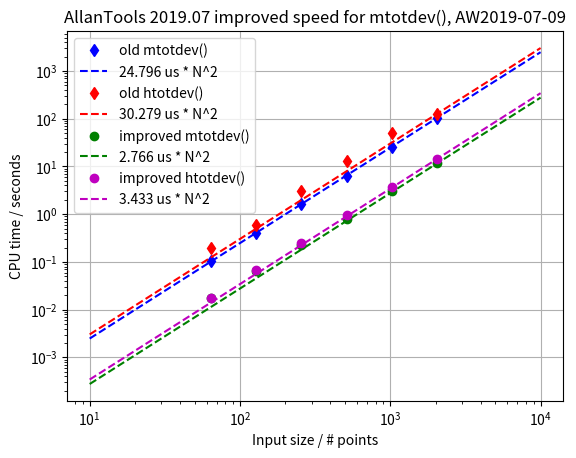

Here is the Python script that generated this plot:
import matplotlib.pyplot as plt
# import allantools as at
# import time
import numpy
# benchmark for mtotdev and htotdev
# AW2019-07-09


mtot_old = [(64, 0.102194786072, 0.00159679353237),
            (128, 0.405575990677, 0.00316856242716),
            (256, 1.5975189209, 0.00624030828476),
            (512, 6.43926692009, 0.0125766932033),
            (1024, 25.6946251392, 0.0250924073625),
            (2048, 103.717272997, 0.0506431997055)]

htot_old = [(64, 0.192716121674, 0.00301118940115),
            (128, 0.597912073135, 0.00467118807137),
            (256, 3.0696811676, 0.0119909420609),
            (512, 12.7764370441, 0.0249539786018),
            (1024, 49.4234800339, 0.0482651172206),
            (2048, 127.393661022, 0.062203936046)]

htot_new = [(64, 0.0178740024567, 0.000279281288385),
            (128, 0.0681488513947, 0.000532412901521),
            (256, 0.248333930969, 0.000970054417849),
            (512, 0.946732997894, 0.00184908788651),
            (1024, 3.68238711357, 0.0035960811656),
            (2048, 14.4028692245, 0.00703265098855)]

mtot_new = [(64, 0.0179510116577, 0.000280484557152),
            (128, 0.0634391307831, 0.000495618209243),
            (256, 0.221443891525, 0.000865015201271),
            (512, 0.797779798508, 0.00155816366896),
            (1024, 3.00882697105, 0.00293830758892),
            (2048, 11.6157557964, 0.00567175575998)]


plt.figure()
plt.loglog([x[0] for x in mtot_old], [x[1] for x in mtot_old],
           'bd', label='old mtotdev()')
n = numpy.logspace(1, 4, 100)
c_old = 104/pow(2048.0, 2)
plt.loglog(n, [c_old*pow(x, 2) for x in n], 'b--',
           label='%.3f us * N^2' % (c_old*1e6))

plt.loglog([x[0] for x in htot_old], [x[1] for x in htot_old],
           'rd', label='old htotdev()')
n = numpy.logspace(1, 4, 100)
c_old = 127/pow(2048.0, 2)
plt.loglog(n, [c_old*pow(x, 2) for x in n], 'r--',
           label='%.3f us * N^2' % (c_old*1e6))


plt.loglog([x[0] for x in mtot_new], [x[1] for x in mtot_new],
           'go', label='improved mtotdev()')
c_new = 11.6/pow(2048.0, 2)
plt.loglog(n, [c_new*pow(x, 2) for x in n], 'g--',
           label='%.3f us * N^2' % (c_new*1e6))

plt.loglog([x[0] for x in htot_new], [x[1] for x in htot_new],
           'mo', label='improved htotdev()')
c_new = 14.4/pow(2048.0, 2)
plt.loglog(n, [c_new*pow(x, 2) for x in n], 'm--',
           label='%.3f us * N^2' % (c_new*1e6))

plt.legend()
# plt.loglog
plt.xlabel('Input size / # points')
plt.ylabel('CPU time / seconds')
plt.title('AllanTools 2019.07 improved speed for mtotdev(), AW2019-07-09')
plt.grid()
plt.show()
